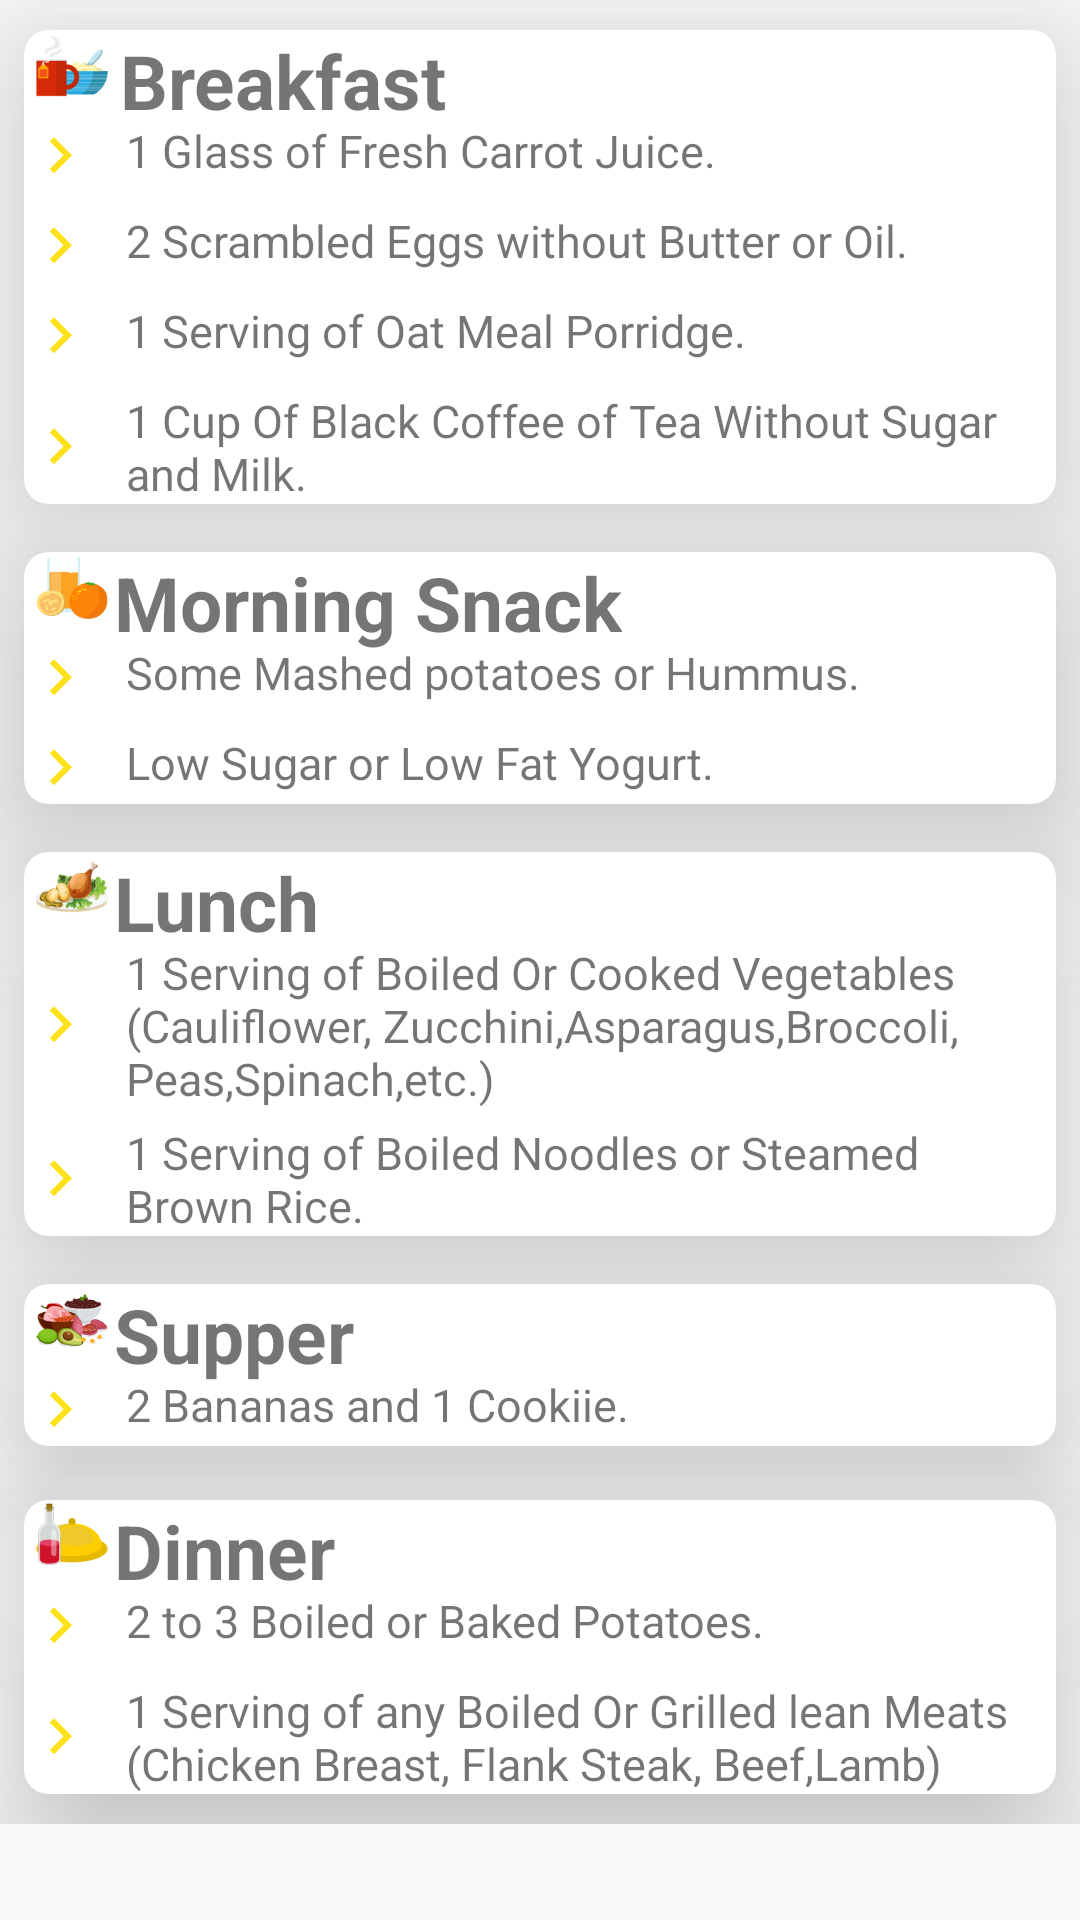

Produce the Android XML layout that renders to this screen, including the resource entries it uses.
<!-- AndroidManifest.xml: application theme AppTheme -->
<!-- res/layout/fragment_day2.xml -->
<?xml version="1.0" encoding="utf-8"?>
<ScrollView xmlns:android="http://schemas.android.com/apk/res/android"
    xmlns:app="http://schemas.android.com/apk/res-auto"
    xmlns:tools="http://schemas.android.com/tools"
    android:layout_width="match_parent"
    android:layout_height="match_parent"
    android:orientation="vertical"
    tools:context=".MainActivity"

    >

    <LinearLayout
        android:layout_width="wrap_content"
        android:layout_height="wrap_content"
        android:orientation="vertical"

        >
        <android.support.v7.widget.CardView
            android:layout_width="match_parent"
            android:layout_height="wrap_content"
            android:layout_marginBottom="8dp"
            android:layout_marginLeft="8dp"
            android:layout_marginRight="8dp"
            app:cardCornerRadius="8dp"
            android:foreground="?android:attr/selectableItemBackground"
            android:layout_marginTop="10dp"
            app:cardElevation="30sp">

            <ImageView
                android:layout_width="24dp"
                android:layout_height="24dp"
                android:layout_marginLeft="4dp"

                android:src="@drawable/icon_breakfast" />

            <TextView
                android:layout_width="wrap_content"
                android:layout_height="wrap_content"
                android:layout_marginLeft="32dp"
                android:text="Breakfast"
                android:textSize="25sp"
                android:textStyle="bold" />
            <TextView
                android:layout_width="wrap_content"
                android:layout_height="wrap_content"
                android:layout_marginTop="30sp"
                android:drawableLeft="@drawable/ic_bullet"
                android:drawablePadding="10dp"
                android:text="1 Glass of Fresh Carrot Juice."
                android:textSize="15sp" />


            <TextView
                android:layout_width="wrap_content"
                android:layout_height="wrap_content"
                android:layout_marginTop="60sp"
                android:drawableLeft="@drawable/ic_bullet"
                android:drawablePadding="10dp"
                android:text="2 Scrambled Eggs without Butter or Oil."
                android:textSize="15sp" />

            <TextView
                android:layout_width="wrap_content"
                android:layout_height="wrap_content"
                android:layout_marginTop="90sp"
                android:drawableLeft="@drawable/ic_bullet"
                android:drawablePadding="10dp"
                android:text="1 Serving of Oat Meal Porridge."
                android:textSize="15sp" />

            <TextView
                android:layout_width="wrap_content"
                android:layout_height="wrap_content"
                android:layout_marginTop="120sp"
                android:drawableLeft="@drawable/ic_bullet"
                android:drawablePadding="10dp"
                android:text="1 Cup Of Black Coffee of Tea Without Sugar and Milk."
                android:textSize="15sp" />

        </android.support.v7.widget.CardView>

        <android.support.v7.widget.CardView
            android:layout_width="match_parent"
            android:layout_height="wrap_content"
            android:layout_marginBottom="8dp"
            android:layout_marginLeft="8dp"
            android:layout_marginRight="8dp"
            app:cardCornerRadius="8dp"
            android:foreground="?android:attr/selectableItemBackground"
            android:layout_marginTop="8dp"
            app:cardElevation="30sp">

            <ImageView
                android:layout_width="24dp"
                android:layout_height="24dp"
                android:layout_marginLeft="4dp"
                android:src="@drawable/icon_snacks" />

            <TextView
                android:layout_width="wrap_content"
                android:layout_height="wrap_content"
                android:layout_marginLeft="30sp"
                android:text="Morning Snack"
                android:textSize="25sp"
                android:textStyle="bold" />

            <TextView
                android:layout_width="wrap_content"
                android:layout_height="wrap_content"
                android:layout_marginTop="30sp"
                android:drawableLeft="@drawable/ic_bullet"
                android:drawablePadding="10dp"
                android:text="Some Mashed potatoes or Hummus."
                android:textSize="15sp" />
            <TextView
                android:layout_width="wrap_content"
                android:layout_height="wrap_content"
                android:layout_marginTop="60sp"
                android:drawableLeft="@drawable/ic_bullet"
                android:drawablePadding="10dp"
                android:text="Low Sugar or Low Fat Yogurt."
                android:textSize="15sp" />

        </android.support.v7.widget.CardView>

        <android.support.v7.widget.CardView
            android:layout_width="match_parent"
            android:layout_height="wrap_content"
            android:layout_marginBottom="8dp"
            android:layout_marginLeft="8dp"
            android:layout_marginRight="8dp"
            app:cardCornerRadius="8dp"
            android:foreground="?android:attr/selectableItemBackground"
            android:layout_marginTop="8dp"
            app:cardElevation="30sp">

            <ImageView
                android:layout_width="24dp"
                android:layout_height="24dp"
                android:layout_marginLeft="4dp"
                android:src="@drawable/icon_lunch" />

            <TextView
                android:layout_width="wrap_content"
                android:layout_height="wrap_content"
                android:layout_marginLeft="30sp"
                android:text="Lunch"
                android:textSize="25sp"
                android:textStyle="bold" />

            <TextView
                android:layout_width="wrap_content"
                android:layout_height="wrap_content"
                android:layout_marginTop="30sp"
                android:drawableLeft="@drawable/ic_bullet"
                android:drawablePadding="10dp"
                android:text="1 Serving of Boiled Or Cooked Vegetables
(Cauliflower, Zucchini,Asparagus,Broccoli,
Peas,Spinach,etc.)"
                android:textSize="15sp" />


            <TextView
                android:layout_width="wrap_content"
                android:layout_height="wrap_content"
                android:layout_marginTop="90sp"
                android:drawableLeft="@drawable/ic_bullet"
                android:drawablePadding="10dp"
                android:text="1 Serving of Boiled Noodles or Steamed Brown Rice."
                android:textSize="15sp" />
        </android.support.v7.widget.CardView>

        <android.support.v7.widget.CardView
            android:layout_width="match_parent"
            android:layout_height="wrap_content"
            android:layout_marginBottom="8dp"
            android:layout_marginLeft="8dp"
            android:layout_marginRight="8dp"
            app:cardCornerRadius="8dp"
            android:foreground="?android:attr/selectableItemBackground"
            android:layout_marginTop="8dp"
            app:cardElevation="30sp">

            <ImageView
                android:layout_width="24dp"
                android:layout_height="24dp"
                android:layout_marginLeft="4dp"
                android:src="@drawable/icon_supper" />

            <TextView
                android:layout_width="wrap_content"
                android:layout_height="wrap_content"
                android:layout_marginLeft="30sp"
                android:text="Supper"
                android:textSize="25sp"
                android:textStyle="bold" />

            <TextView
                android:layout_width="wrap_content"
                android:layout_height="wrap_content"
                android:layout_marginTop="30sp"
                android:drawableLeft="@drawable/ic_bullet"
                android:drawablePadding="10dp"
                android:text="2 Bananas and 1 Cookiie."
                android:textSize="15sp" />
        </android.support.v7.widget.CardView>

        <android.support.v7.widget.CardView
            android:layout_width="match_parent"
            android:layout_height="wrap_content"
            android:layout_marginBottom="10dp"
            android:layout_marginLeft="8dp"
            android:layout_marginRight="8dp"
            app:cardCornerRadius="8dp"
            android:foreground="?android:attr/selectableItemBackground"
            android:layout_marginTop="10dp"
            app:cardElevation="30sp"
            >

            <ImageView
                android:layout_width="24dp"
                android:layout_height="24dp"
                android:layout_marginLeft="4dp"
                android:src="@drawable/icon_dinner" />

            <TextView
                android:layout_width="wrap_content"
                android:layout_height="wrap_content"
                android:layout_marginLeft="30sp"
                android:text="Dinner"
                android:textSize="25sp"
                android:textStyle="bold" />
            <TextView
                android:layout_width="wrap_content"
                android:layout_height="wrap_content"
                android:layout_marginTop="30sp"
                android:drawableLeft="@drawable/ic_bullet"
                android:drawablePadding="10dp"
                android:text="2 to 3 Boiled or Baked Potatoes."
                android:textSize="15sp" />

            <TextView
                android:layout_width="wrap_content"
                android:layout_height="wrap_content"
                android:layout_marginTop="60sp"
                android:drawableLeft="@drawable/ic_bullet"
                android:drawablePadding="10dp"
                android:text="1 Serving of any Boiled Or Grilled lean Meats
(Chicken Breast, Flank Steak, Beef,Lamb)"
                android:textSize="15sp" />


        </android.support.v7.widget.CardView>

    </LinearLayout>
</ScrollView>
<!-- resources referenced by this layout -->
<resources>
  <!-- drawable ic_bullet (drawable) -->
  <vector android:height="24dp" android:tint="#FFE11A"
      android:viewportHeight="24.0" android:viewportWidth="24.0"
      android:width="24dp" xmlns:android="http://schemas.android.com/apk/res/android">
      <path android:fillColor="#FF000000" android:pathData="M8.59,16.34l4.58,-4.59 -4.58,-4.59L10,5.75l6,6 -6,6z"/>
  </vector>
  <!-- drawable icon_breakfast: png bitmap (drawable, 3107 bytes) -->
  <!-- drawable icon_dinner: png bitmap (drawable, 2894 bytes) -->
  <!-- drawable icon_lunch: png bitmap (drawable, 9214 bytes) -->
  <!-- drawable icon_snacks: png bitmap (drawable, 3529 bytes) -->
  <!-- drawable icon_supper: png bitmap (drawable, 10418 bytes) -->
  <style name="AppTheme" parent="Theme.AppCompat.Light.NoActionBar">
      <item name="colorPrimary">@color/colorPrimary</item>
      <item name="colorPrimaryDark">@color/colorPrimaryDark</item>
      <item name="colorAccent">@color/colorAccent</item>
      </style>
  <color name="colorPrimary">#1976D2</color>
  <color name="colorPrimaryDark">#303F9F</color>
  <color name="colorAccent">#03C3E5</color>
</resources>
